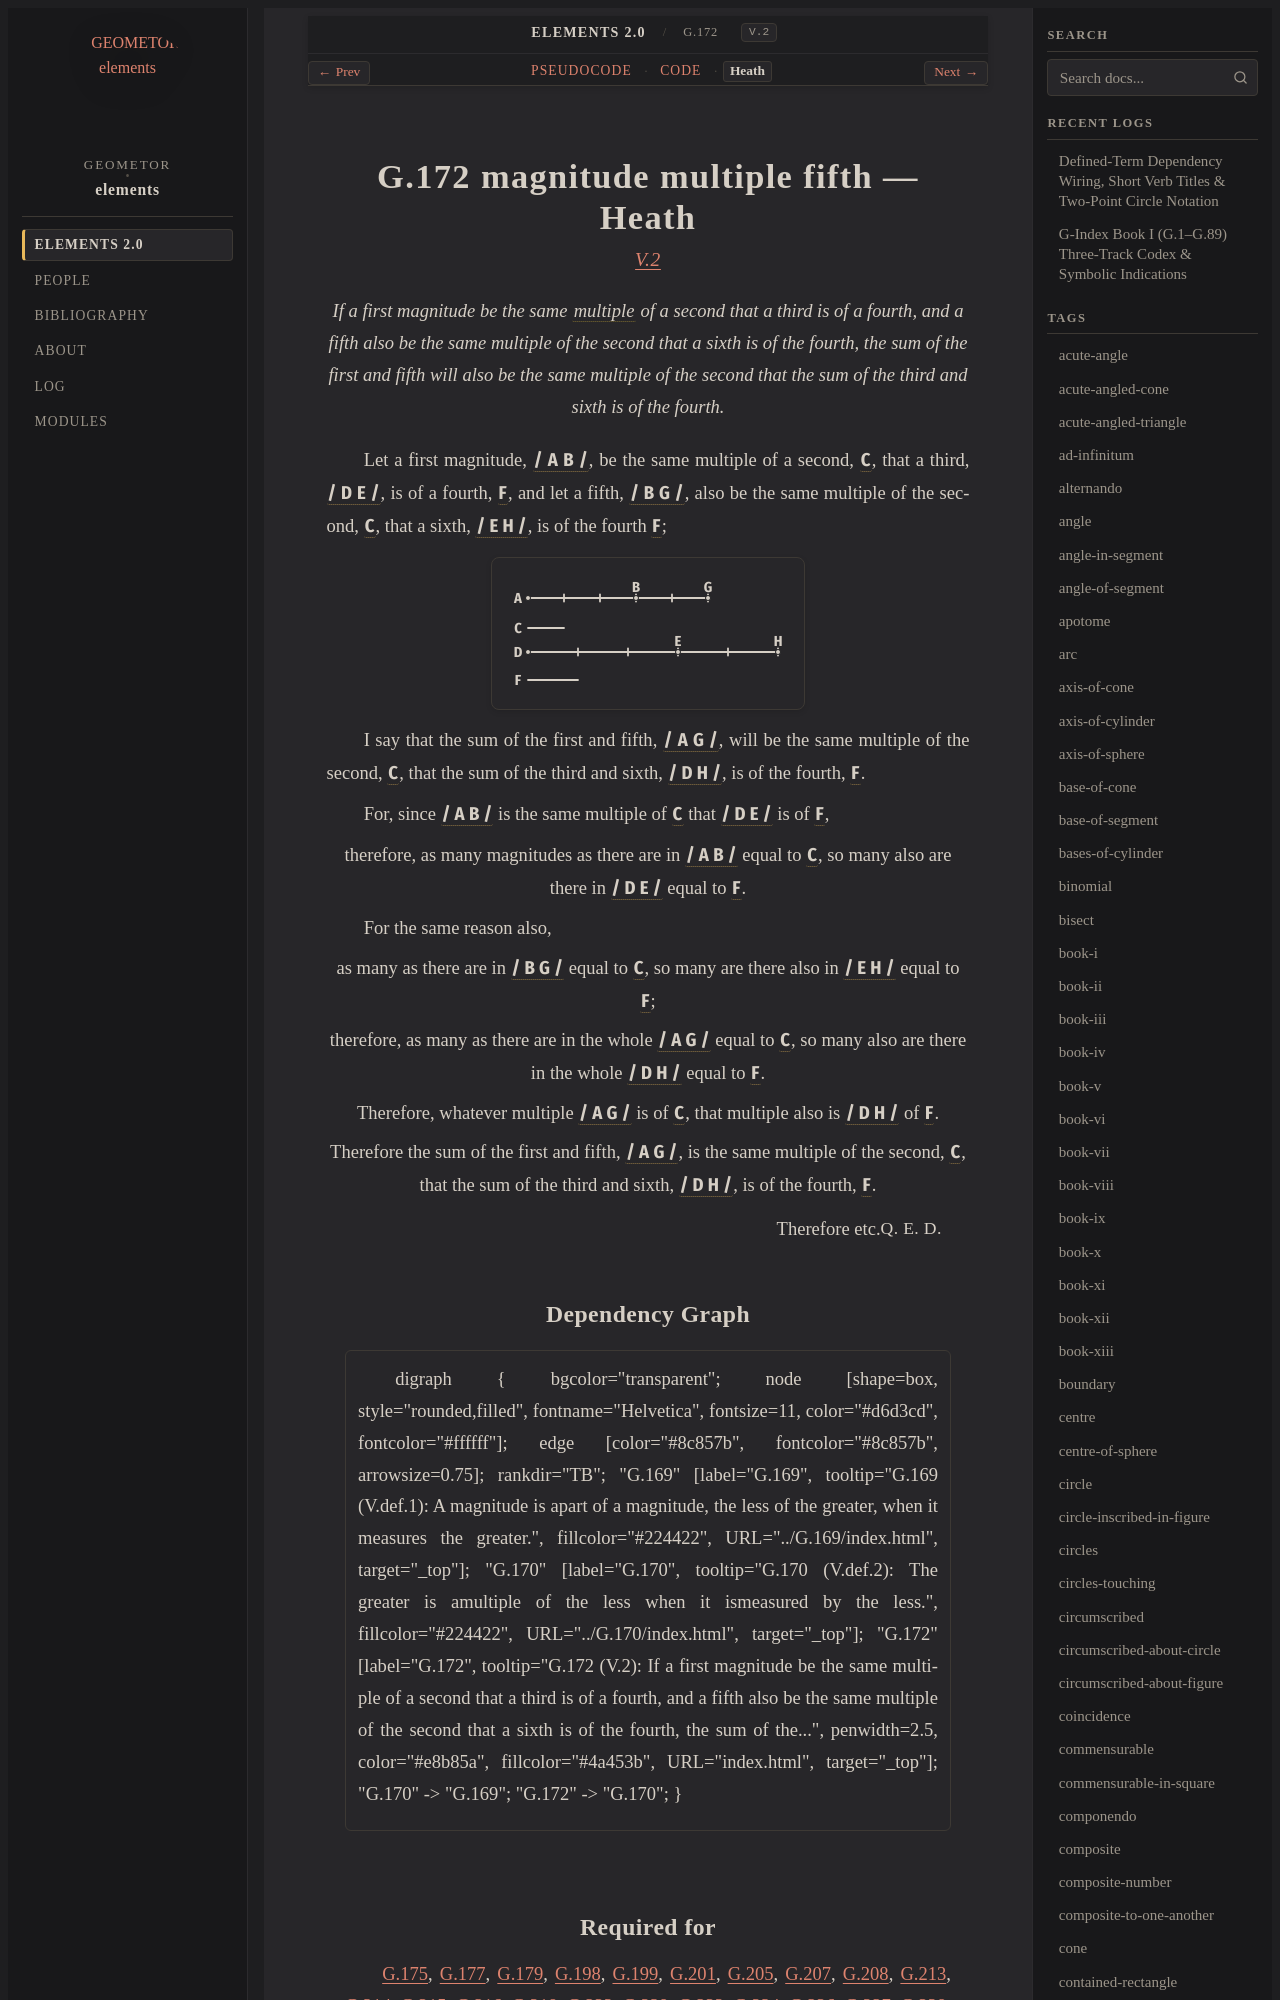

repository: geometor/elements · page: elements2/G.172/heath.html · generator: sphinx

:canonical_id: G.172
:original_id: V.2
:title: G.172 magnitude multiple fifth
:volume: II
:book: V
:type: prop

G.172 magnitude multiple fifth — Heath
======================================

.. rubric:: `V.2 <https://geometor.github.io/euclid/heath/volume_II/book_v/propositions/02/>`_

.. enunciation::

   If a first magnitude be the same :term:`multiple <multiple>` of a second that a third is of a fourth, and a fifth also be the same multiple of the second that a sixth is of the fourth, the sum of the first and fifth will also be the same multiple of the second that the sum of the third and sixth is of the fourth.

Let a first magnitude, :g:`/ A B / <g1:/ A B />`, be the same multiple of a second, :g:`C <g1:C>`, that a third, :g:`/ D E / <g1:/ D E />`, is of a fourth, :g:`F <g1:F>`, and let a fifth, :g:`/ B G / <g1:/ B G />`, also be the same multiple of the second, :g:`C <g1:C>`, that a sixth, :g:`/ E H / <g1:/ E H />`, is of the fourth :g:`F <g1:F>`;

.. picture:: g1.svg
   :alt: Proposition 2 diagram

I say that the sum of the first and fifth, :g:`/ A G / <g1:/ A G />`, will be the same multiple of the second, :g:`C <g1:C>`, that the sum of the third and sixth, :g:`/ D H / <g1:/ D H />`, is of the fourth, :g:`F <g1:F>`.

For, since :g:`/ A B / <g1:/ A B />` is the same multiple of :g:`C <g1:C>` that :g:`/ D E / <g1:/ D E />` is of :g:`F <g1:F>`,

.. assertion::

   therefore, as many magnitudes as there are in :g:`/ A B / <g1:/ A B />` equal to :g:`C <g1:C>`, so many also are there in :g:`/ D E / <g1:/ D E />` equal to :g:`F <g1:F>`.

For the same reason also,

.. assertion::
